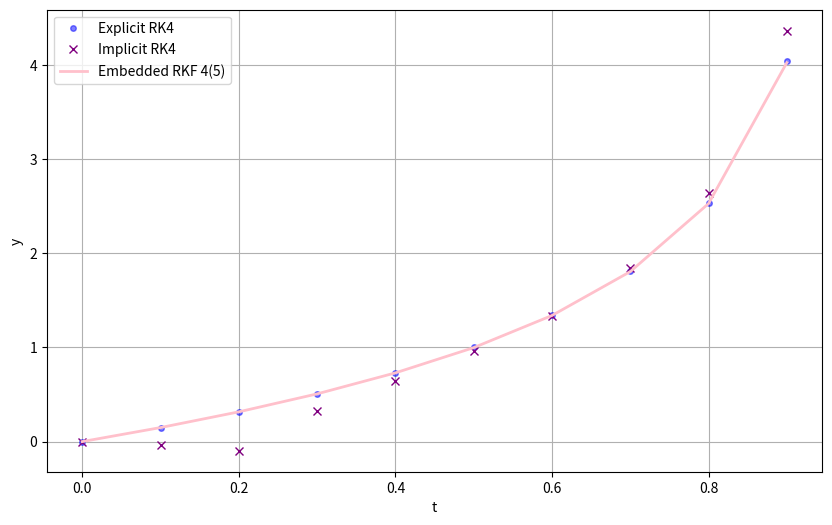

This figure's Python source:
import numpy as np
import matplotlib.pyplot as plt
from scipy.integrate import solve_ivp

t0, tk, y0 = 0.0, 0.9, 0.0

def func(t, y):
    if abs(y) < 1e-9:
        return np.sqrt(2)
    return (t / y) * ((2 - t) / (1 - t)**2)

def runge_kutta4(t, u, h):
    k1 = func(t, u)
    k2 = func(t + 0.5*h, u + 0.5*h*k1)
    k3 = func(t + 0.5*h, u + 0.5*h*k2)
    k4 = func(t + h, u + h*k3)
    return u + (h/6) * (k1 + 2*k2 + 2*k3 + k4)

def implicit_runge_kutta4(t, u, h, eps = 1e-9):
    u_n = u + h * func(t, u)
    t_n = t + h
    for _ in range(10):
        k1 = func(t_n, u_n)
        k2 = func(t_n - 0.5 * h, u_n - 0.5 * h * k1)
        k3 = func(t_n - 0.5 * h, u_n - 0.5 * h * k2)
        k4 = func(t_n, u_n - h * k3)
        u_new = u + (h/6.0) * (k1 + 2*k2 + 2*k3 + k4)
        if abs(u_new - u_n) < eps: break
        u_n = u_new
    return u_n

def runge_kutta_fehlberg(t, u, h):
    k1 = 2 * func(t, u)
    k2 = func(t + 0.5*h, u + 0.5*h*k1)
    k3 = func(t + 3/8*h, u + (3/32*k1 + 9/32*k2)*h)
    k4 = func(t + 12/13*h, u + (1932/2197*k1 - 7200/2197*k2 + 7296/2197*k3)*h)
    k5 = func(t + h, u + (439/216*k1 - 8*k2 + 3680/513*k3 - 845/4104*k4)*h)
    k6 = func(t + 0.5*h, u + (-8/27*k1 + 2*k2 - 3544/2565*k3 + 1859/4104*k4 - 11/40*k5)*h)
    u_n = u + h * (25/216*k1 + 1408/2565*k3 + 2197/4104*k4 - 1/5*k5)
    err = h * (1/360*k1 - 128/4275*k3 - 2197/75240*k4 + 1/50*k5 + 2/55*k6)
    return u_n, err

def visualize(t, u_rk, u_imp, sol_sci):
    plt.figure(figsize=(10, 6))
    plt.plot(t, u_rk, 'ro', label='Explicit RK4', markersize=4, alpha=0.5, color='blue')
    plt.plot(t, u_imp, 'gx', label='Implicit RK4', color='purple')
    plt.plot(sol_sci.t, sol_sci.y[0], 'b', label='Embedded RKF 4(5)', linewidth=2, color='pink')
    plt.xlabel('t')
    plt.ylabel('y')
    plt.legend()
    plt.grid(True)
    plt.show()


if __name__ == '__main__':
    h = 0.1
    #h = 1.1
    #h = 0.9
    print()
    steps = int((tk - t0) / h)
    t_vals = np.linspace(t0, tk, steps + 1)
    u_rk = [y0]
    u_imp_rk = [y0]
    u_rkf = [y0]
    err_rkf = [0.0]

    for i in range(steps):
        u_rk.append(runge_kutta4(t_vals[i], u_rk[-1], h))
        u_imp_rk.append(implicit_runge_kutta4(t_vals[i], u_imp_rk[-1], h))
        un, er = runge_kutta_fehlberg(t_vals[i], u_rk[-1], h)
        u_rkf.append(un)
        err_rkf.append(er)

    sol_sci = solve_ivp(func, [t0, tk], [y0], method='RK45', t_eval=t_vals)
    visualize(t_vals, u_rk, u_imp_rk, sol_sci)
